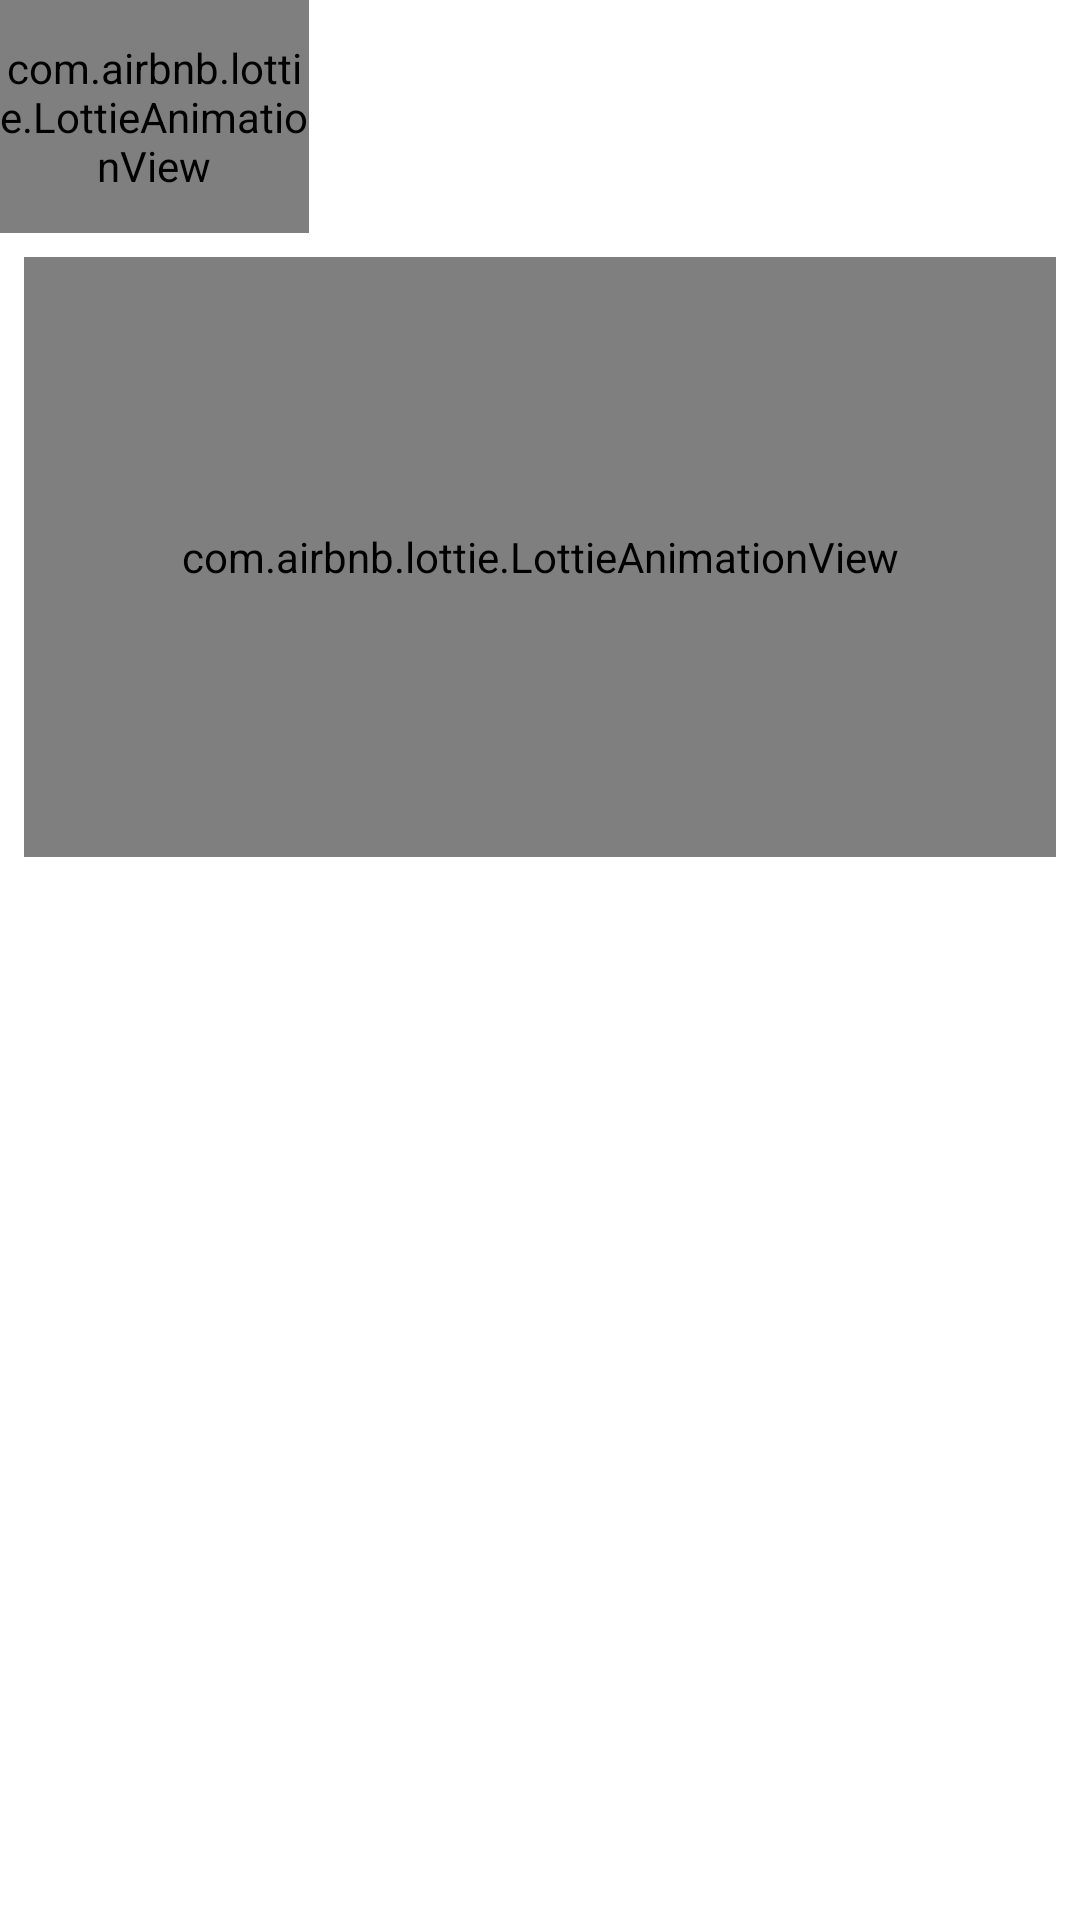

Here is an Android app screen rendered from its layout file. Give the layout XML and the strings, colors and styles it references.
<!-- AndroidManifest.xml: application theme Theme.Strangee -->
<!-- res/layout/loading_dialog.xml -->
<?xml version="1.0" encoding="utf-8"?>
<layout xmlns:android="http://schemas.android.com/apk/res/android"
    xmlns:app="http://schemas.android.com/apk/res-auto"
    xmlns:tools="http://schemas.android.com/tools">

    <LinearLayout
        android:layout_width="match_parent"
        android:layout_height="wrap_content"
        android:orientation="vertical"
        android:background="@drawable/loading_dialog_background">

        <LinearLayout
            android:id="@+id/horizontalLayout"
            android:layout_width="match_parent"
            android:layout_height="wrap_content"
            android:orientation="horizontal"
            android:weightSum="2">

            <com.airbnb.lottie.LottieAnimationView
                android:id="@+id/horizontalAnim"
                android:layout_width="0dp"
                android:layout_height="match_parent"
                android:layout_weight="0.6"
                app:lottie_rawRes="@raw/loading_spinner"
                app:lottie_autoPlay="true"
                android:scaleType="centerCrop"/>

            <TextView
                android:id="@+id/horizontalTextView"
                android:layout_width="0dp"
                android:layout_height="wrap_content"
                android:layout_weight="1.4"
                android:textColor="@color/sign_up_page_black_text"
                tools:text="@string/interested_in_popup_text"
                android:fontFamily="@font/poppins"
                android:textSize="16sp"
                android:layout_marginTop="28dp"
                android:layout_marginBottom="28dp"
                android:layout_marginStart="8dp"
                android:layout_marginEnd="8dp"/>

        </LinearLayout>

        <LinearLayout
            android:id="@+id/verticalLayout"
            android:layout_width="match_parent"
            android:layout_height="wrap_content"
            android:orientation="vertical">

            <com.airbnb.lottie.LottieAnimationView
                android:id="@+id/vertical_anim"
                android:layout_width="match_parent"
                android:layout_height="200dp"
                android:layout_margin="8dp"
                app:lottie_rawRes="@raw/thumbs_up"
                app:lottie_autoPlay="true"
                android:scaleType="fitCenter"/>

            <TextView
                android:id="@+id/verticalTextView"
                android:layout_width="match_parent"
                android:layout_height="wrap_content"
                android:textColor="@color/sign_up_page_black_text"
                tools:text="@string/interested_in_popup_text"
                android:fontFamily="@font/poppins"
                android:textSize="17sp"
                android:textAlignment="center"
                android:layout_marginTop="28dp"
                android:layout_marginBottom="32dp"
                android:layout_marginStart="8dp"
                android:layout_marginEnd="8dp"/>

        </LinearLayout>

    </LinearLayout>
</layout>
<!-- resources referenced by this layout -->
<resources>
  <color name="sign_up_page_black_text">#111111</color>
  <!-- drawable loading_dialog_background (drawable) -->
  <?xml version="1.0" encoding="utf-8"?>
  <shape xmlns:android="http://schemas.android.com/apk/res/android" android:shape="rectangle">
      <solid android:color="@color/white"/>
      <corners android:radius="3.5dp"/>
  </shape>
  <string name="interested_in_popup_text">Enter the topics that interest you &amp; separate them by comma.\n(Example: Music, Gaming, Tech)</string>
  <style name="Theme.Strangee" parent="Theme.MaterialComponents.Light.DarkActionBar">
          
          <item name="colorPrimary">@color/main_blue</item>
          <item name="colorPrimaryVariant">@color/secondary_blue</item>
          <item name="colorOnPrimary">@color/white</item>
          
          <item name="colorSecondary">@color/teal_200</item>
          <item name="colorSecondaryVariant">@color/teal_700</item>
          <item name="colorOnSecondary">@color/black</item>
          
          <item name="android:statusBarColor">?attr/colorPrimaryVariant</item>
          
      </style>
  <color name="white">#FFFFFFFF</color>
  <color name="main_blue">#7034E7</color>
  <color name="secondary_blue">#5F1FDA</color>
  <color name="teal_200">#FF03DAC5</color>
  <color name="teal_700">#FF018786</color>
  <color name="black">#FF000000</color>
</resources>
